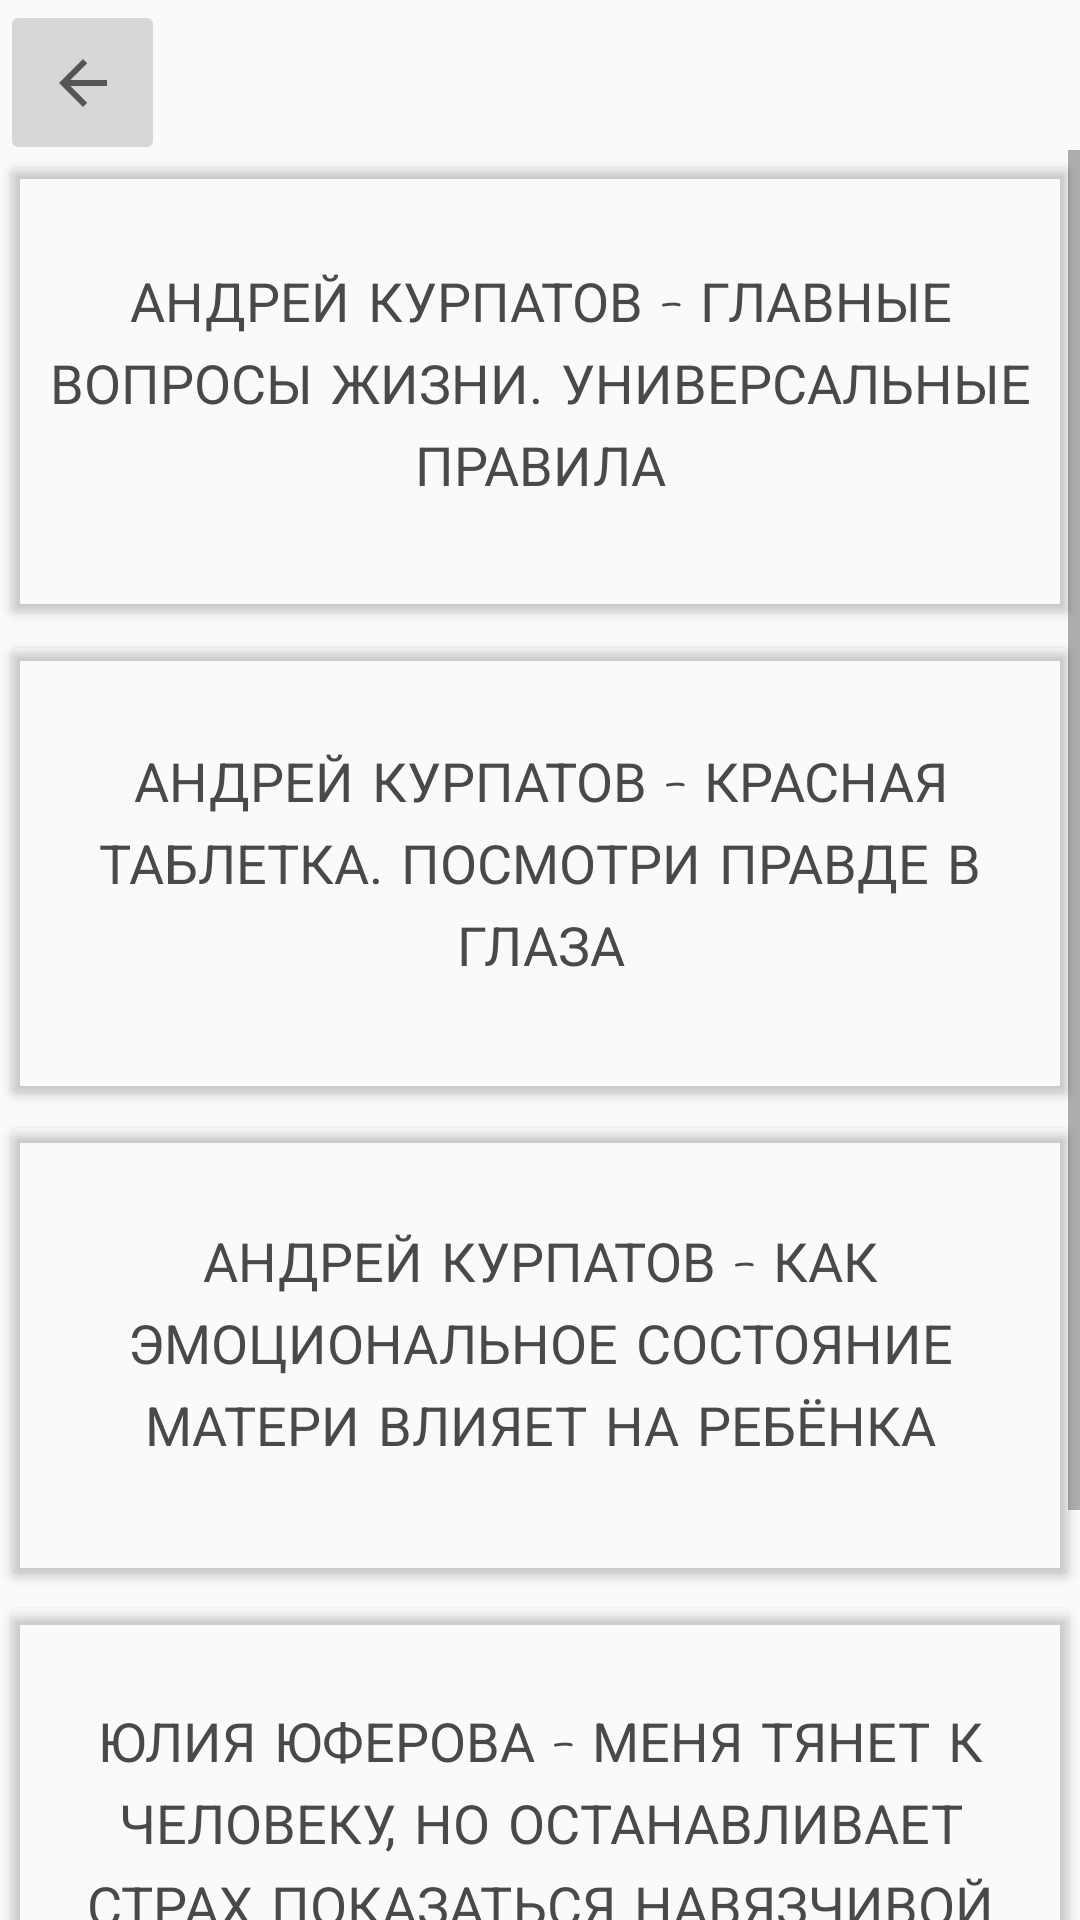

Write the Android layout XML for this screen, with the resource values it uses.
<!-- AndroidManifest.xml: application theme Theme.AppCompat.Light -->
<!-- res/layout/fragment_others_literature.xml -->
<?xml version="1.0" encoding="utf-8"?>
<FrameLayout xmlns:android="http://schemas.android.com/apk/res/android"
    xmlns:app="http://schemas.android.com/apk/res-auto"
    xmlns:tools="http://schemas.android.com/tools"
    android:layout_width="match_parent"
    android:layout_height="match_parent"
    tools:context=".fragments.OthersLiterature"
    android:background="@drawable/theory_background">

    <ImageButton
        android:id="@+id/backButton1"
        android:layout_width="55dp"
        android:layout_height="55dp"
        android:onClick="onChange"
        android:src="?attr/homeAsUpIndicator" />

    <ScrollView
        android:layout_width="match_parent"
        android:layout_height="628dp"
        android:layout_marginTop="50dp"
        android:layout_marginBottom="20dp">

        <LinearLayout
            android:layout_width="match_parent"
            android:layout_height="match_parent"
            android:layout_marginBottom="40dp"
            android:orientation="vertical">

            <Button
                android:id="@+id/mainQuestionBtn"
                android:layout_width="match_parent"
                android:layout_height="160dp"
                android:layout_weight="1"
                android:backgroundTint="#00FFFFFF"
                android:fontFamily="casual"
                android:text="Андрей Курпатов - Главные вопросы жизни. Универсальные правила"
                android:textColor="#4A4848"
                android:textSize="18sp" />

            <Button
                android:id="@+id/redPiluleBtn"
                android:layout_width="match_parent"
                android:layout_height="160dp"
                android:layout_weight="1"
                android:backgroundTint="#00FFFFFF"
                android:contentDescription="TODO"
                android:fontFamily="casual"
                android:text="Андрей Курпатов - Красная таблетка. Посмотри правде в глаза"
                android:textColor="#4A4848"
                android:textSize="18sp" />

            <Button
                android:id="@+id/momAndChildBtn"
                android:layout_width="match_parent"
                android:layout_height="160dp"
                android:layout_weight="1"
                android:backgroundTint="#00FFFFFF"
                android:fontFamily="casual"
                android:text="Андрей Курпатов - Как эмоциональное состояние матери влияет на ребёнка"
                android:textColor="#4A4848"
                android:textSize="18sp" />

            <Button
                android:id="@+id/iWantAHumanBtn"
                android:layout_width="match_parent"
                android:layout_height="160dp"
                android:layout_weight="1"
                android:backgroundTint="#00FFFFFF"
                android:fontFamily="casual"
                android:text="Юлия Юферова - Меня тянет к человеку, но останавливает страх показаться навязчивой"
                android:textColor="#4A4848"
                android:textSize="18sp" />

            <Button
                android:id="@+id/powerOfDisasterBtn"
                android:layout_width="match_parent"
                android:layout_height="160dp"
                android:layout_marginBottom="70dp"
                android:layout_weight="1"
                android:backgroundTint="#00FFFFFF"
                android:fontFamily="casual"
                android:text="Патрик Теста - Сила горя: Зачем нужно оплакивать потери"
                android:textColor="#4A4848"
                android:textSize="18sp" />

        </LinearLayout>
    </ScrollView>
</FrameLayout>
<!-- resources referenced by this layout -->
<resources>

</resources>
